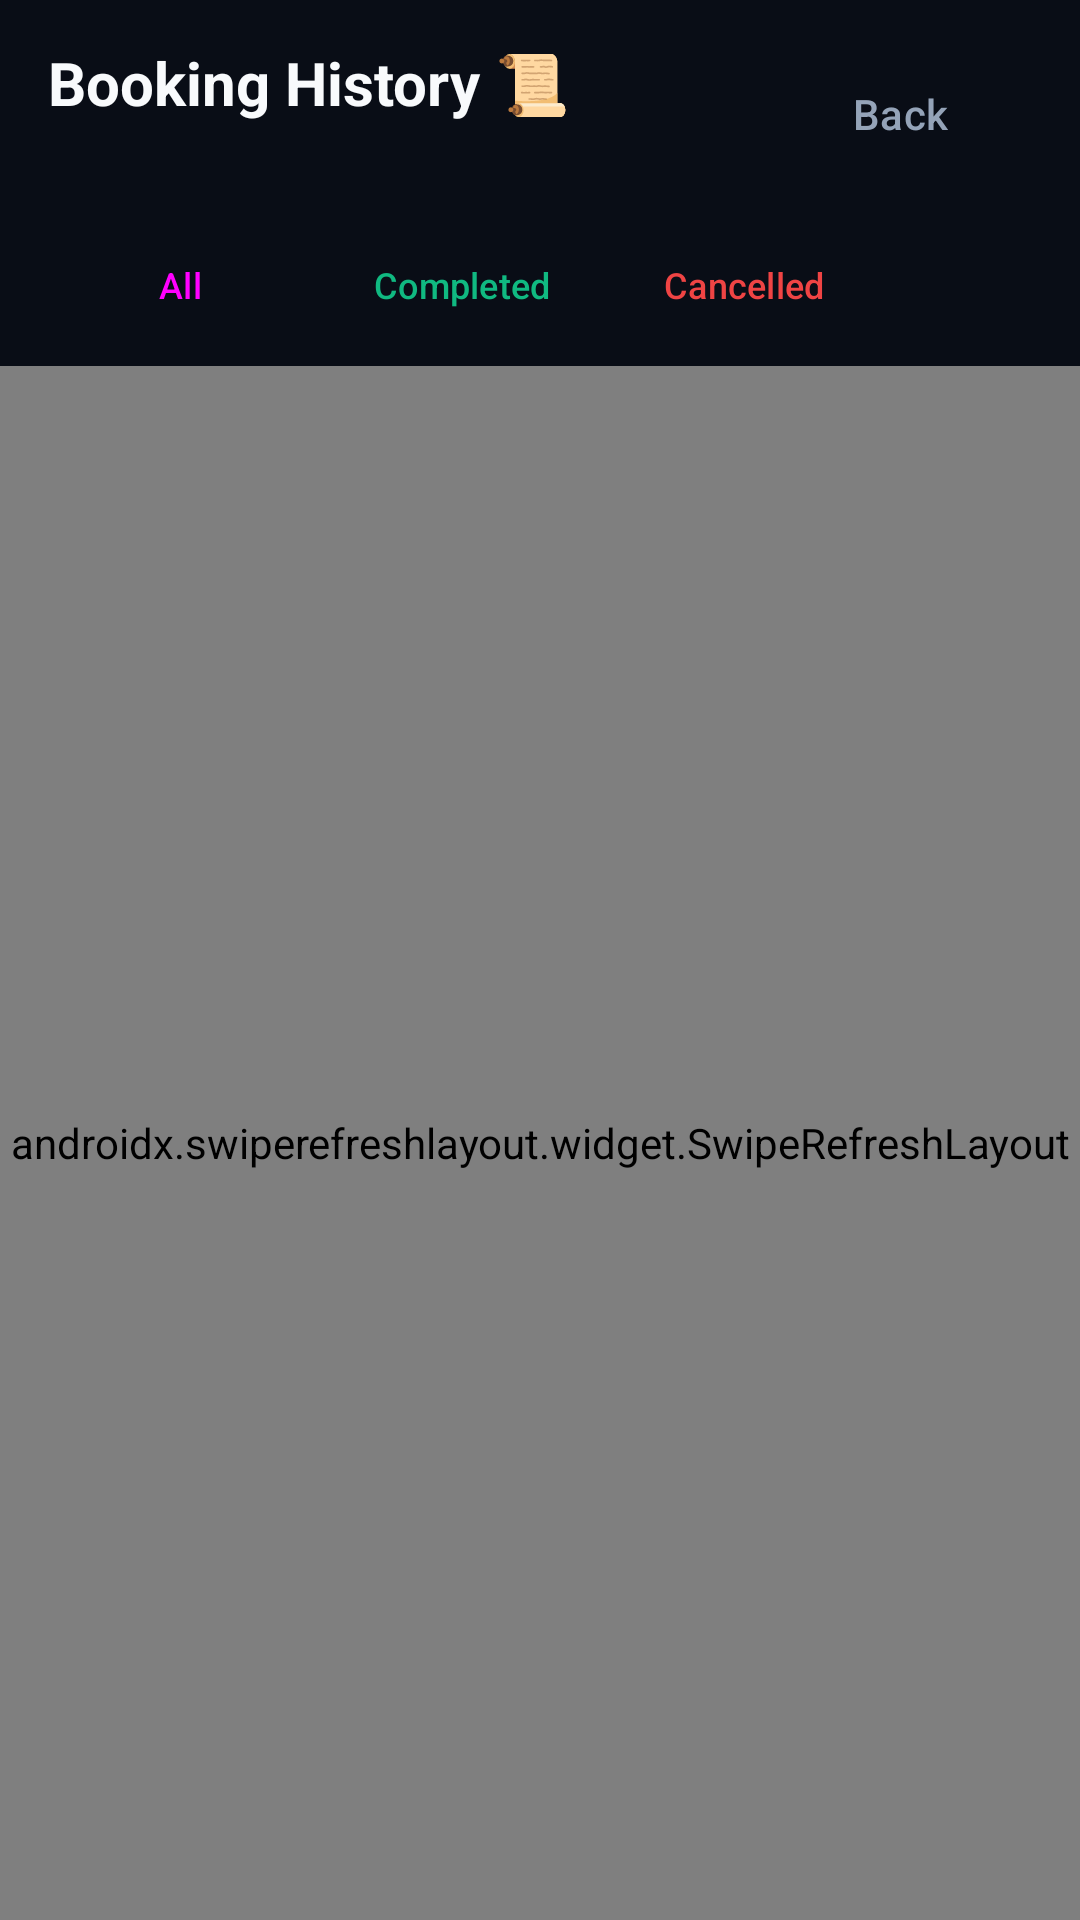

Reconstruct the res/layout file that produces this screen, plus the resources it refers to.
<!-- AndroidManifest.xml: application theme Theme.SmartSolarMicrogrid -->
<!-- res/layout/activity_booking_history.xml -->
<?xml version="1.0" encoding="utf-8"?>

<LinearLayout xmlns:android="http://schemas.android.com/apk/res/android"
    android:layout_width="match_parent"
    android:layout_height="match_parent"
    android:background="@color/background_dark"
    android:orientation="vertical">

    <RelativeLayout
        android:layout_width="match_parent"
        android:layout_height="wrap_content"
        android:paddingHorizontal="16dp"
        android:paddingVertical="14dp">

        <TextView
            android:layout_width="wrap_content"
            android:layout_height="wrap_content"
            android:text="Booking History 📜"
            android:textColor="@color/text_primary"
            android:textSize="20sp"
            android:textStyle="bold" />

        <Button
            android:id="@+id/btnBack"
            style="@style/Widget.Material3.Button.TextButton"
            android:layout_width="wrap_content"
            android:layout_height="wrap_content"
            android:layout_alignParentEnd="true"
            android:text="Back"
            android:textColor="@color/text_secondary" />
    </RelativeLayout>

    
    <LinearLayout
        android:layout_width="match_parent"
        android:layout_height="wrap_content"
        android:orientation="horizontal"
        android:paddingHorizontal="16dp"
        android:paddingBottom="8dp">

        <Button
            android:id="@+id/btnFilterAll"
            style="@style/Widget.Material3.Button.TonalButton"
            android:layout_width="wrap_content"
            android:layout_height="38dp"
            android:text="All"
            android:textSize="12sp" />

        <Button
            android:id="@+id/btnFilterCompleted"
            style="@style/Widget.Material3.Button.TextButton"
            android:layout_width="wrap_content"
            android:layout_height="38dp"
            android:layout_marginStart="6dp"
            android:text="Completed"
            android:textColor="@color/success"
            android:textSize="12sp" />

        <Button
            android:id="@+id/btnFilterCancelled"
            style="@style/Widget.Material3.Button.TextButton"
            android:layout_width="wrap_content"
            android:layout_height="38dp"
            android:layout_marginStart="6dp"
            android:text="Cancelled"
            android:textColor="@color/danger"
            android:textSize="12sp" />
    </LinearLayout>

    <ProgressBar
        android:id="@+id/progressBar"
        android:layout_width="wrap_content"
        android:layout_height="wrap_content"
        android:layout_gravity="center"
        android:layout_marginTop="20dp"
        android:indeterminateTint="@color/accent"
        android:visibility="gone" />

    <TextView
        android:id="@+id/tvEmptyState"
        android:layout_width="match_parent"
        android:layout_height="wrap_content"
        android:layout_marginTop="40dp"
        android:gravity="center"
        android:text="No booking history found."
        android:textColor="@color/text_secondary"
        android:textSize="14sp"
        android:visibility="gone" />

    <androidx.swiperefreshlayout.widget.SwipeRefreshLayout
        android:id="@+id/swipeRefresh"
        android:layout_width="match_parent"
        android:layout_height="0dp"
        android:layout_weight="1">

        <androidx.recyclerview.widget.RecyclerView
            android:id="@+id/rvBookings"
            android:layout_width="match_parent"
            android:layout_height="match_parent"
            android:clipToPadding="false"
            android:paddingBottom="16dp" />
    </androidx.swiperefreshlayout.widget.SwipeRefreshLayout>

</LinearLayout>
<!-- resources referenced by this layout -->
<resources>
  <color name="accent">#F59E0B</color>
  <color name="background_dark">#090D16</color>
  <color name="danger">#EF4444</color>
  <color name="success">#10B981</color>
  <color name="text_primary">#F8FAFC</color>
  <color name="text_secondary">#94A3B8</color>
  <style name="Theme.SmartSolarMicrogrid" parent="Theme.Material3.DayNight.NoActionBar">
          <item name="colorPrimary">@color/primary</item>
          <item name="colorOnPrimary">@color/white</item>
          <item name="colorSecondary">@color/accent</item>
          <item name="android:statusBarColor">@color/background_dark</item>
          <item name="android:navigationBarColor">@color/background_darker</item>
          <item name="android:windowBackground">@color/background_dark</item>
      </style>
  <color name="primary">#0D9488</color>
  <color name="white">#FFFFFF</color>
  <color name="background_darker">#06080F</color>
</resources>
